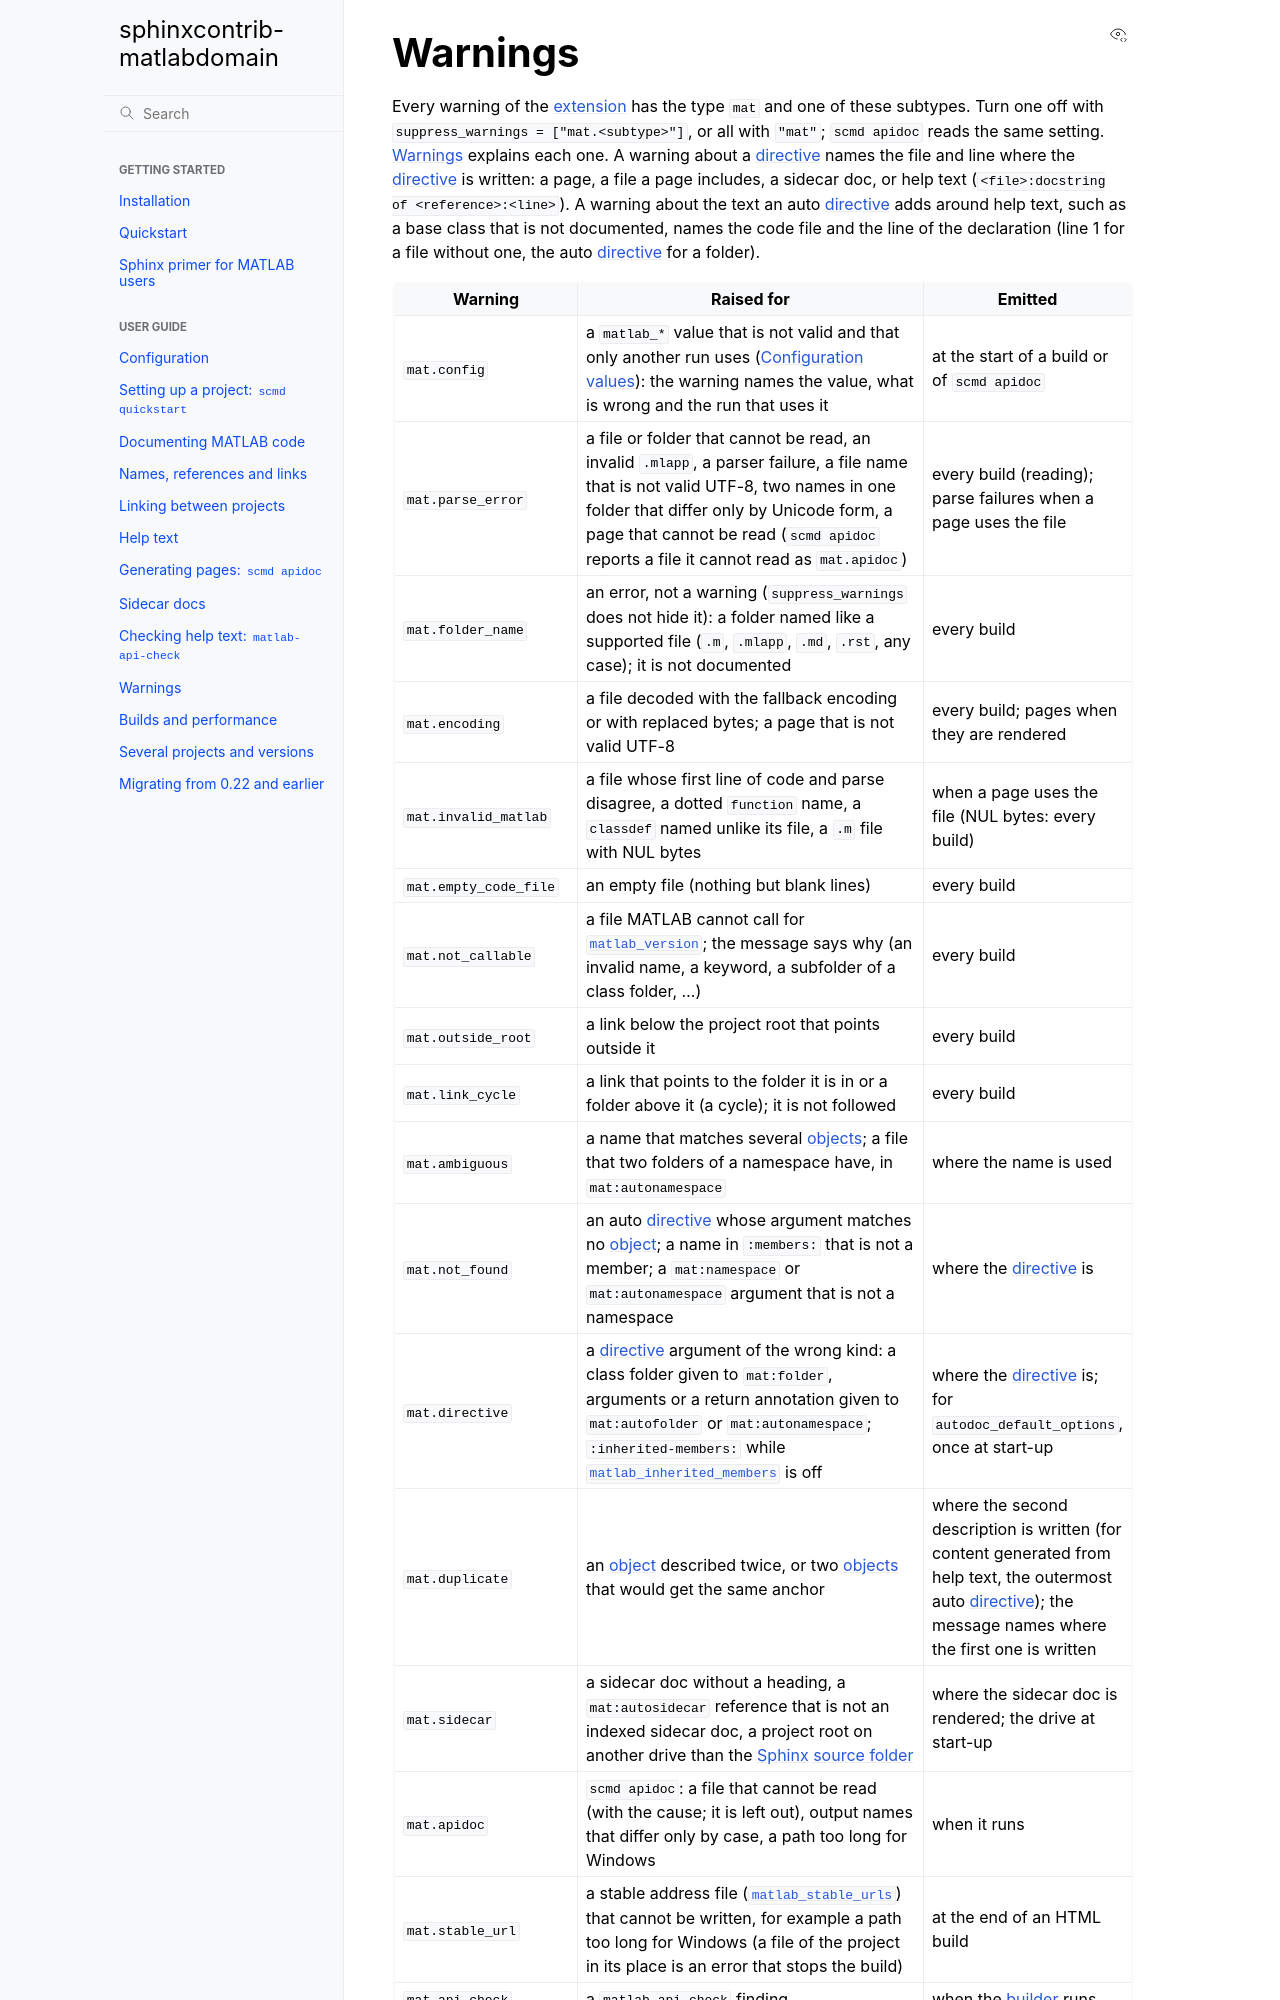

repository: jasonnicholson/matlabdomain-non-fork · page: reference/warnings.html · generator: sphinx

Warnings
========

Every warning of the :term:`extension` has the type ``mat`` and one of these
subtypes. Turn one off with ``suppress_warnings = ["mat.<subtype>"]``, or
all with ``"mat"``; ``scmd apidoc`` reads the same setting.
:doc:`../user-guide/warnings` explains each one. A warning about a
:term:`directive` names the file and line where the :term:`directive` is
written: a page, a file a page includes, a sidecar doc, or help text
(``<file>:docstring of <reference>:<line>``). A warning about the text an
auto :term:`directive` adds around help text, such as a base class that is not
documented, names the code file and the line of the declaration (line 1
for a file without one, the auto :term:`directive` for a folder).

.. list-table::
   :header-rows: 1
   :widths: 25 50 25
